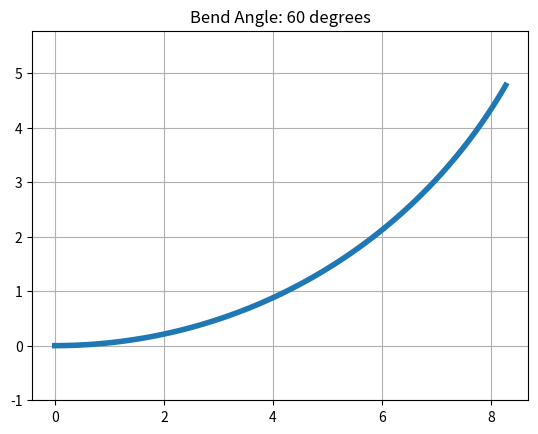

Here is the Python script that generated this plot:
import matplotlib.pyplot as plt
import matplotlib.animation as animation
import numpy as np

def plot_arc_rod(total_length, bend_angle_deg):
    """
    Plots a rod bending continuously as an arc.
    """
    theta = np.radians(bend_angle_deg)
    
    # If the angle is 0, it's just a straight line
    if np.isclose(theta, 0):
        x = [0, total_length]
        y = [0, 0]
    else:
        # Calculate radius to preserve total length
        R = total_length / theta
        
        # Generate points along the curve
        t = np.linspace(0, theta, 100)
        x = R * np.sin(t)
        y = R * (1 - np.cos(t))
        
    plt.plot(x, y, linewidth=4)
    plt.axis('equal')
    plt.grid(True)

for bend_angle in [60]:
    plt.figure()
    plot_arc_rod(total_length=10, bend_angle_deg=bend_angle)
    plt.title(f'Bend Angle: {bend_angle} degrees')
    plt.show()
